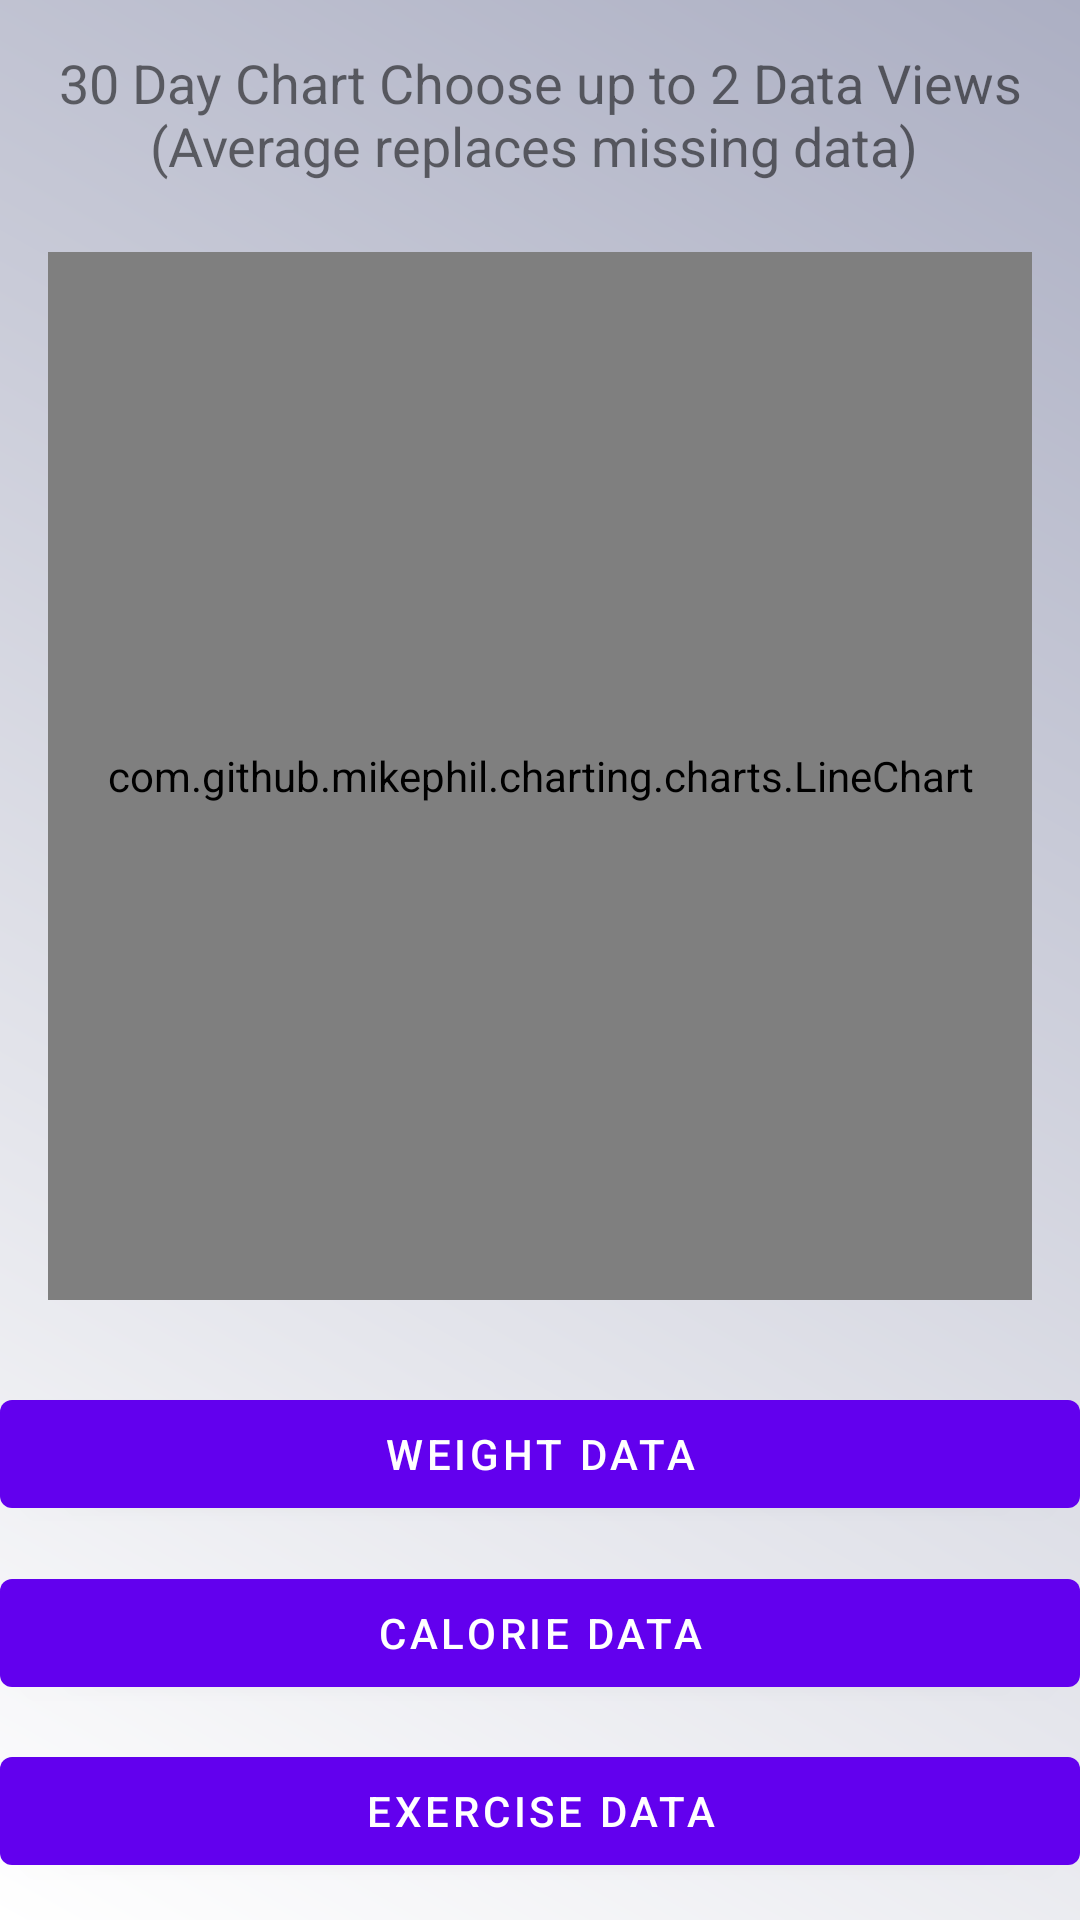

Write the Android layout XML for this screen, with the resource values it uses.
<!-- AndroidManifest.xml: application theme Theme.HealthApp -->
<!-- res/layout/fragment_graph.xml -->
<?xml version="1.0" encoding="utf-8"?>
<androidx.constraintlayout.widget.ConstraintLayout
    xmlns:android="http://schemas.android.com/apk/res/android"
    xmlns:app="http://schemas.android.com/apk/res-auto"
    xmlns:tools="http://schemas.android.com/tools"
    android:layout_width="match_parent"
    android:layout_height="match_parent"
    android:paddingBottom="5dp"
    tools:context=".ui.graphs.GraphsFragment"
    android:background="@drawable/gradient_background">

    <TextView
    android:id="@+id/text_graph"
    android:layout_width="match_parent"
    android:layout_height="wrap_content"
    android:layout_marginStart="8dp"
    android:layout_marginTop="8dp"
    android:layout_marginEnd="8dp"
    android:textAlignment="center"
    android:textSize="18sp"
    android:text="30 Day Chart Choose up to 2 Data Views (Average replaces missing data) "
    app:layout_constraintBottom_toTopOf="@id/line_chart"
    app:layout_constraintEnd_toEndOf="parent"
    app:layout_constraintStart_toStartOf="parent"
    app:layout_constraintTop_toTopOf="parent" />

    <com.github.mikephil.charting.charts.LineChart
    android:id="@+id/line_chart"
    android:layout_width="0dp"
    app:layout_constraintTop_toBottomOf="@id/text_graph"
    app:layout_constraintBottom_toTopOf="@id/button_weight_data"
    app:layout_constraintStart_toStartOf="parent"
    app:layout_constraintEnd_toEndOf="parent"
    android:layout_margin="16dp"
    android:layout_height="0dp"
    app:layout_constraintHeight_percent="0.55"/>

    <com.google.android.material.button.MaterialButton
    android:id="@+id/button_weight_data"
    android:layout_width="0dp"
    android:layout_height="wrap_content"
    android:text="Weight Data"
    app:layout_constraintBottom_toTopOf="@+id/button_calorie_data"
    app:layout_constraintEnd_toEndOf="parent"
    app:layout_constraintStart_toStartOf="parent"
    app:layout_constraintTop_toBottomOf="@id/line_chart"
    app:layout_constraintHorizontal_bias="0.5"
    android:layout_marginTop="4dp" />

    <com.google.android.material.button.MaterialButton
    android:id="@+id/button_calorie_data"
    android:layout_width="0dp"
    android:layout_height="wrap_content"
    android:text="Calorie Data"
    app:layout_constraintBottom_toTopOf="@+id/button_exercise_data"
    app:layout_constraintEnd_toEndOf="parent"
    app:layout_constraintStart_toStartOf="parent"
    app:layout_constraintTop_toBottomOf="@id/button_weight_data"
    app:layout_constraintHorizontal_bias="0.5"
    android:layout_marginTop="4dp" />

    <com.google.android.material.button.MaterialButton
    android:id="@+id/button_exercise_data"
    android:layout_width="0dp"
    android:layout_height="wrap_content"
    android:text="Exercise Data"
    app:layout_constraintBottom_toBottomOf="parent"
    app:layout_constraintEnd_toEndOf="parent"
    app:layout_constraintStart_toStartOf="parent"
    app:layout_constraintTop_toBottomOf="@id/button_calorie_data"
    app:layout_constraintHorizontal_bias="0.5"
    android:layout_marginTop="4dp" />
    </androidx.constraintlayout.widget.ConstraintLayout>
<!-- resources referenced by this layout -->
<resources>
  <!-- drawable gradient_background (drawable) -->
  <?xml version="1.0" encoding="utf-8"?>
  <shape xmlns:android="http://schemas.android.com/apk/res/android"
      android:shape="rectangle">
  
      <gradient
          android:startColor="#FFFFFF"
          android:endColor="#ACAFC3"
          android:angle="45" />
  </shape>
  <style name="Theme.HealthApp" parent="Theme.MaterialComponents.DayNight.NoActionBar">
          
          <item name="colorPrimary">@color/purple_500</item>
          <item name="colorPrimaryVariant">@color/purple_700</item>
          <item name="colorOnPrimary">@color/white</item>
          
          <item name="colorSecondary">@color/teal_200</item>
          <item name="colorSecondaryVariant">@color/teal_700</item>
          <item name="colorOnSecondary">@color/black</item>
          
          <item name="android:statusBarColor">?attr/colorPrimaryVariant</item>
          
      </style>
  <color name="purple_500">#FF6200EE</color>
  <color name="purple_700">#FF3700B3</color>
  <color name="white">#FFFFFFFF</color>
  <color name="teal_200">#FF03DAC5</color>
  <color name="teal_700">#FF018786</color>
  <color name="black">#FF000000</color>
</resources>
